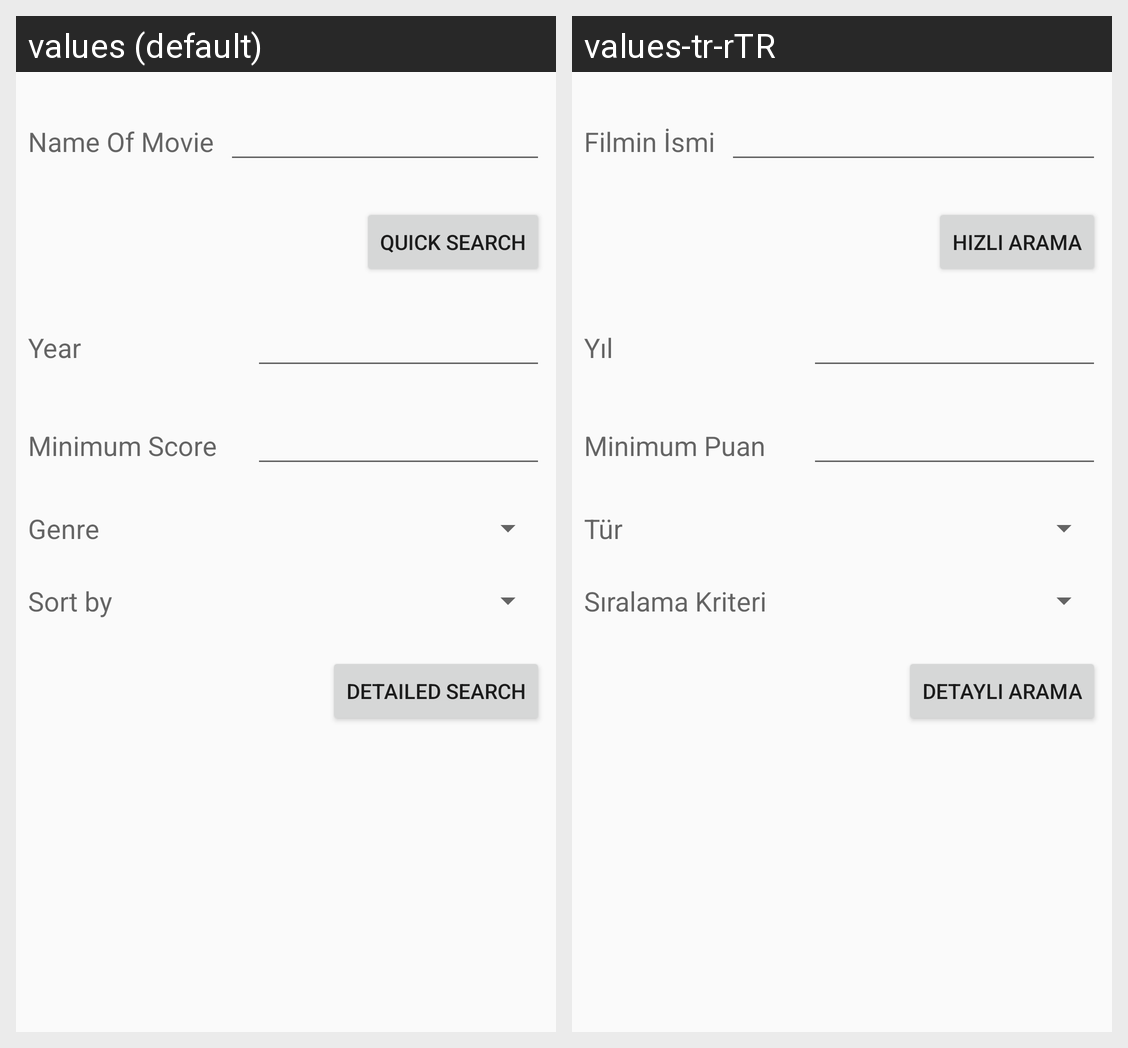

The Android screen above is rendered under two locales of the same app. Produce the string resources it draws, with the default and per-locale values.
Android screen res/layout/activity_search.xml rendered under 2 locales, left to right: values (default), values-tr-rTR. Device: Nexus 5 (rendered at 1080×1920; each locale shown at half size, 540×960, under a caption strip naming it); theme AppTheme.
Strings drawn on this screen, with the default value and each locale's value (text and hints the layout hard-codes, and strings that could not be matched under every locale, appear in the picture but are not listed):

name_of_movie
  values: Name Of Movie
  values-tr-rTR: Filmin İsmi

quick_search
  values: Quick Search
  values-tr-rTR: Hızlı Arama

year
  values: Year
  values-tr-rTR: Yıl

minimum_score
  values: Minimum Score
  values-tr-rTR: Minimum Puan

genre
  values: Genre
  values-tr-rTR: Tür

sort_by
  values: Sort by
  values-tr-rTR: Sıralama Kriteri

detailed_search
  values: Detailed Search
  values-tr-rTR: Detaylı Arama
